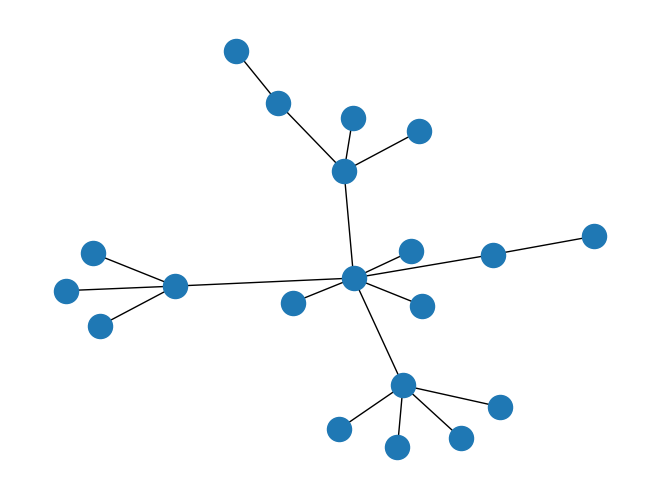
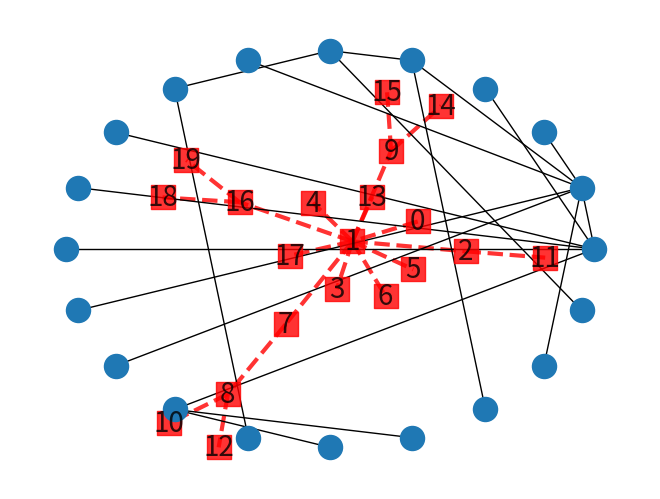
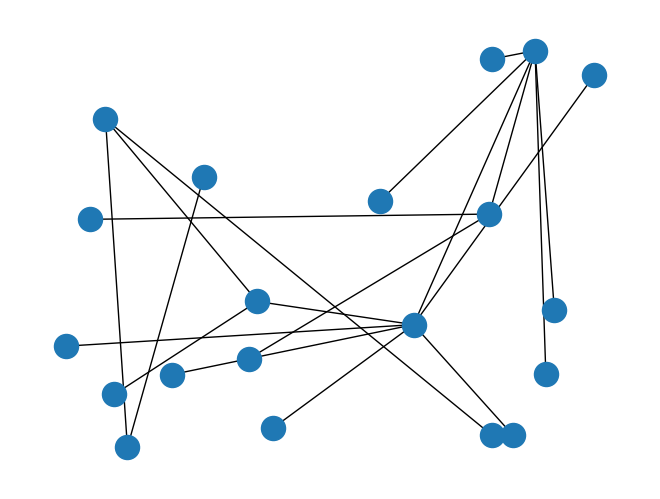
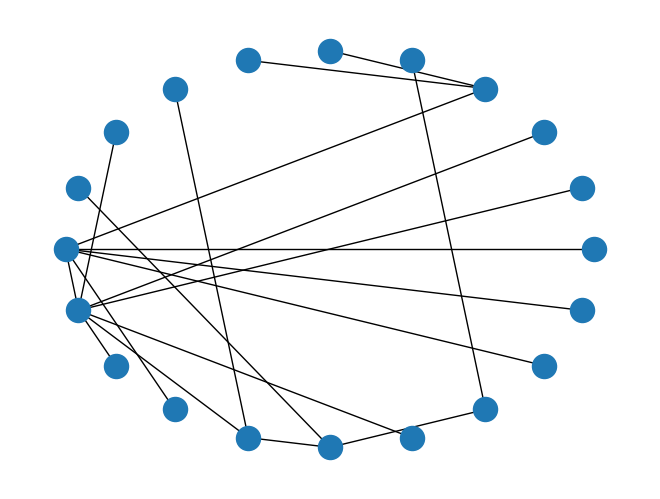
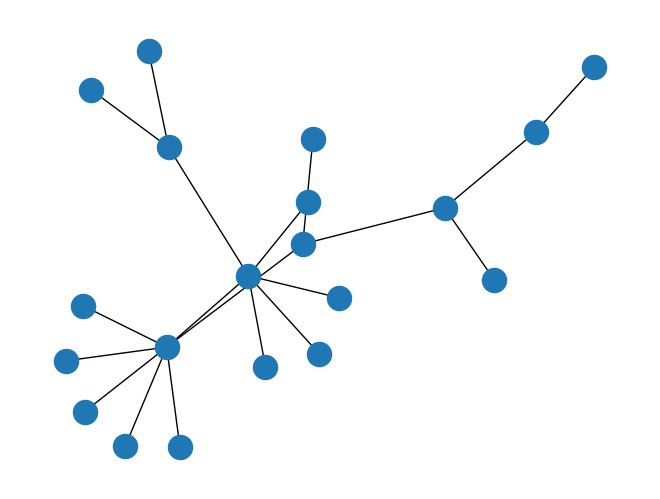
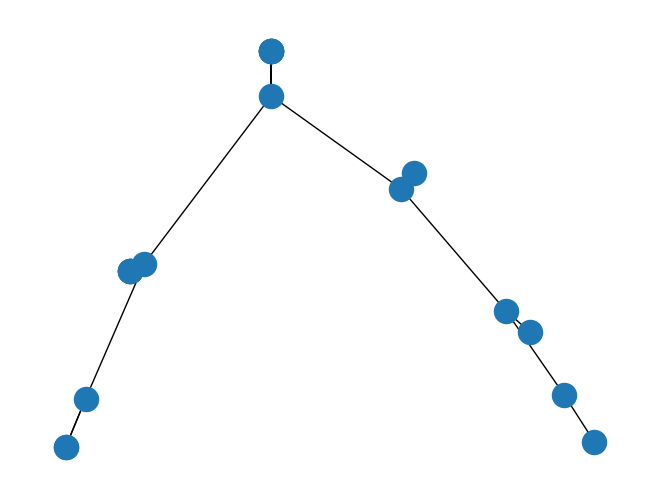
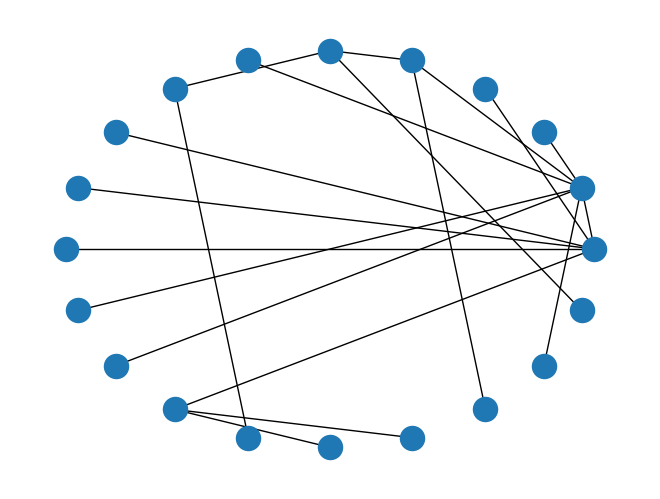

Python code for these plots, in order:
#2.1 


# 1.基本绘图流程

#%%
# 导入包
import networkx as nx
import matplotlib.pyplot as plt
G = nx.generators.random_graphs.barabasi_albert_graph(20, 1) # 生成BA无标度网络
nx.draw(G) # 绘制网络G

# matplotlib 输出方式
plt.savefig("ba.png") # 将图像存为png格式的图片文件
plt.show() # 在窗口中显示绘制的图像


# 2.networkx网络样式及参数 设置
# %%
import networkx as nx
import matplotlib.pyplot as plt
G = nx.generators.random_graphs.barabasi_albert_graph(20, 1)

# 参数设置， 大部分属性看名字就知道意思了， 特：width 是边的宽度 ，该处不是重点随便看看
nx.draw(G, node_size = 300, node_color = 'r', node_shape = 's', alpha = 0.8, width = 3, edge_color = 'r', style = 'dashed', with_labels = True, font_size = 20, font_color = 'k')

# 3.节点布局
# %%
import networkx as nx
import matplotlib.pyplot as plt

G = nx.generators.random_graphs.barabasi_albert_graph(20, 1)

# circular_layout 节点在一个圆环上均匀分布
pos = nx.circular_layout(G)
nx.draw(G, pos)
plt.show()

# random_layout 节点随机分布
pos = nx.random_layout(G)
nx.draw(G, pos)
plt.show()

# shell_layout 节点在同心圆上分布
pos = nx.shell_layout(G)
nx.draw(G, pos)
plt.show()

# spring_layout
pos = nx.spring_layout(G)
nx.draw(G, pos)
plt.show()

# spectral_layout
pos = nx.spectral_layout(G)
nx.draw(G, pos)
plt.show()

# 绘图时直接指定布局
nx.draw(G, pos = nx.circular_layout(G))
plt.show()
# %%
